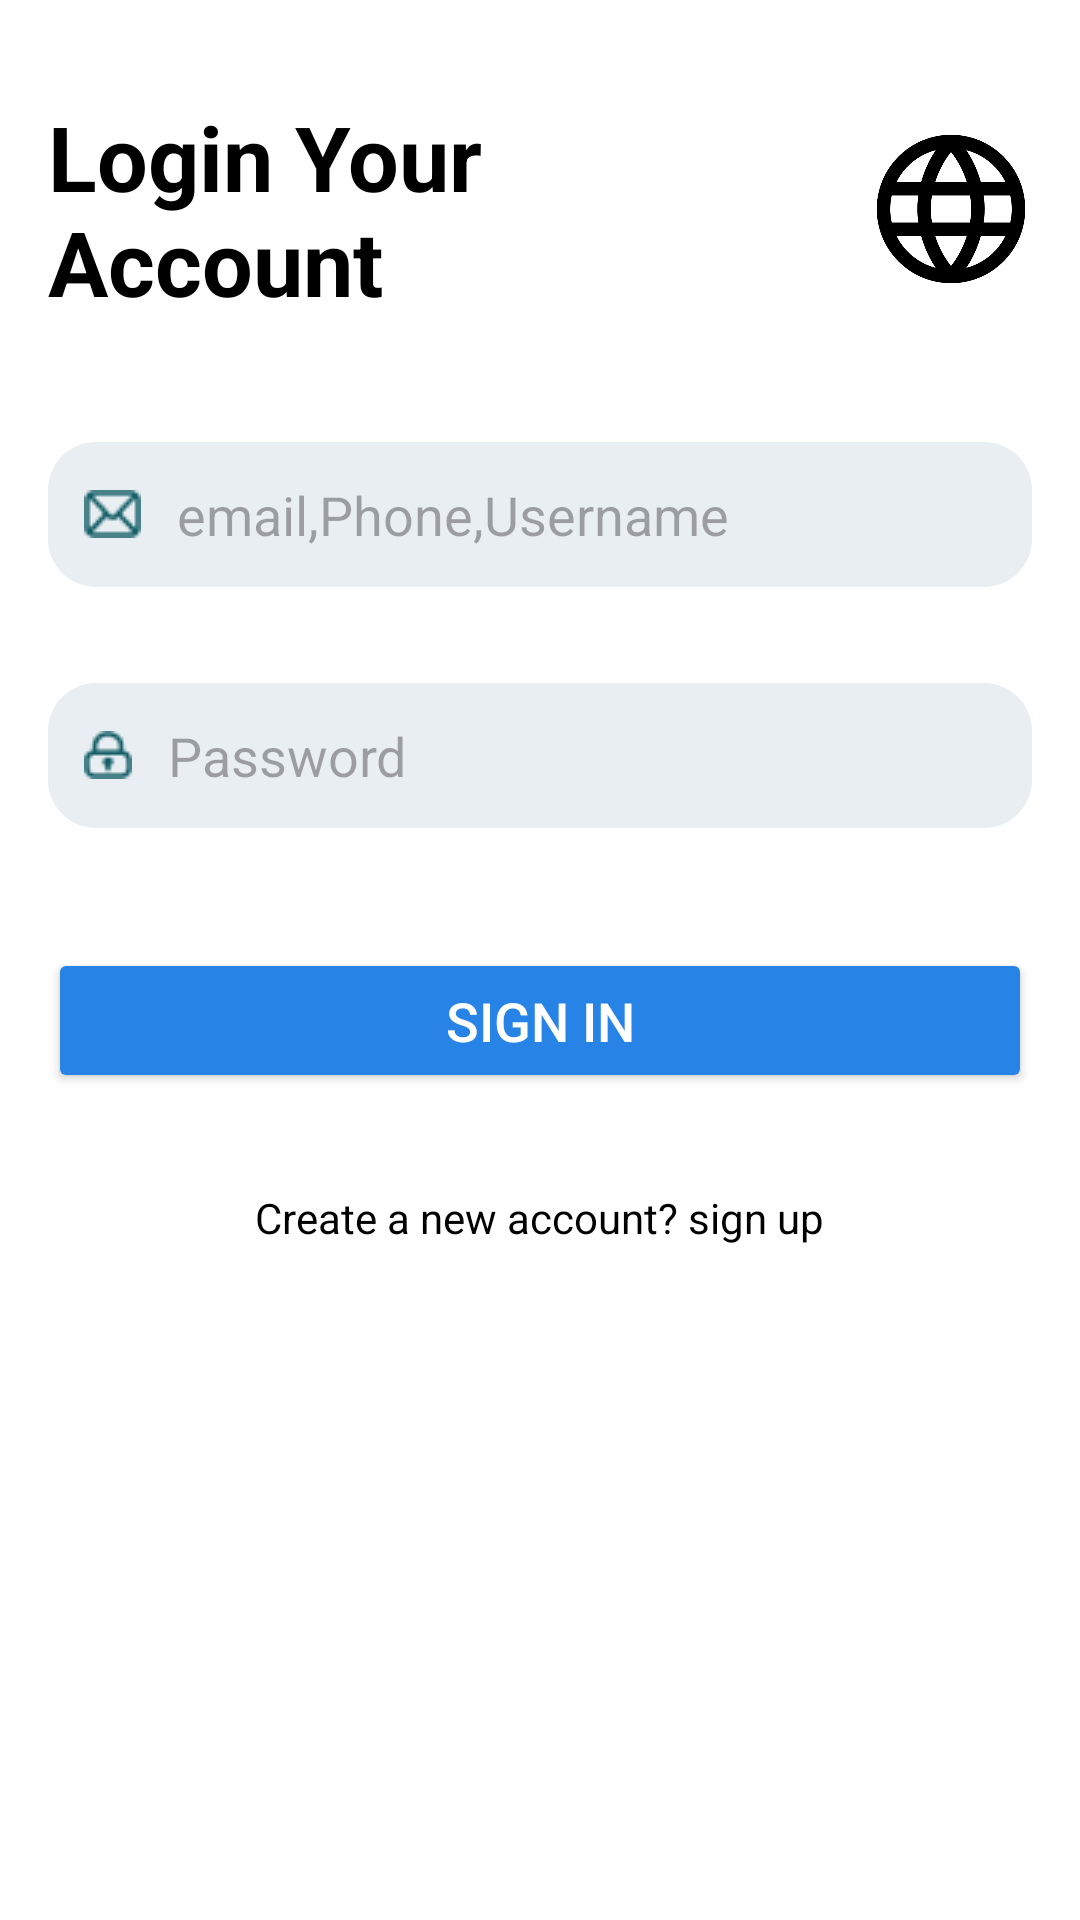

Reconstruct the res/layout file that produces this screen, plus the resources it refers to.
<!-- AndroidManifest.xml: application theme Theme.AlTabreed -->
<!-- res/layout/activity_login.xml -->
<?xml version="1.0" encoding="utf-8"?>
<FrameLayout xmlns:android="http://schemas.android.com/apk/res/android"
    xmlns:tools="http://schemas.android.com/tools"
    android:layout_width="match_parent"
    android:layout_height="match_parent"
    android:background="@color/screenbackground"
    tools:context=".Authentication.LoginActivity">

    
    <LinearLayout
        android:layout_width="match_parent"
        android:layout_height="match_parent"
        android:orientation="vertical"
        android:padding="16dp">

        
        <LinearLayout
            android:layout_width="match_parent"
            android:layout_height="wrap_content"
            android:orientation="horizontal"
            android:gravity="center_vertical"
            android:layout_marginBottom="24dp"
            android:layout_marginTop="16dp">

            <TextView
                android:id="@+id/tv_create_account"
                android:layout_width="0dp"
                android:layout_height="wrap_content"
                android:layout_weight="1"
                android:text="@string/login_your_account"
                android:textSize="30sp"
                android:textColor="@color/black"
                android:textStyle="bold" />

            
            <ImageView
                android:id="@+id/iv_new_icon"
                android:layout_width="54dp"
                android:layout_height="54dp"
                android:src="@drawable/language"
            android:contentDescription="New Icon" />
        </LinearLayout>

        
        <EditText
            android:id="@+id/et_email"
            android:layout_width="match_parent"
            android:layout_height="wrap_content"
            android:hint="@string/email_phone_username"
            android:drawablePadding="12dp"
            android:textColor="@color/black"
            android:layout_marginBottom="16dp"
            android:inputType="textEmailAddress"
            android:drawableStart="@drawable/email"
            android:layout_marginTop="16dp"
            android:padding="12dp"
            android:background="@drawable/rounded_corner_background" />

        
        <EditText
            android:id="@+id/et_password"
            android:layout_width="match_parent"
            android:layout_height="wrap_content"
            android:hint="@string/password"
            android:drawablePadding="12dp"
            android:drawableStart="@drawable/password"
            android:layout_marginTop="16dp"
            android:padding="12dp"
            android:textColor="@color/black"
            android:layout_marginBottom="16dp"
            android:background="@drawable/rounded_corner_background"
            android:inputType="textPassword" />

        
        <Button
            android:id="@+id/btn_sign_in"
            android:layout_width="match_parent"
            android:layout_height="wrap_content"
            android:text="@string/sign_in"
            android:layout_marginTop="24dp"
            android:backgroundTint="@color/ButtonBlue"
            android:textColor="@color/white"
            android:textSize="18sp"
            android:layout_marginBottom="16dp"
            android:padding="12dp" />

        
        <TextView
            android:id="@+id/tv_sign_up"
            android:layout_width="wrap_content"
            android:layout_height="wrap_content"
            android:text="@string/create_a_new_account_sign_up"
            android:layout_marginTop="16dp"
            android:layout_gravity="center"
            android:textColor="@color/black"
            android:layout_marginBottom="32dp"
            android:textAlignment="center" />

    </LinearLayout>

    
    <ImageView
        android:id="@+id/iv_whatsapp"
        android:layout_width="76dp"
        android:layout_height="76dp"
        android:src="@drawable/whatsappgreen"
        android:layout_gravity="bottom|end"
        android:layout_margin="16dp"
        android:padding="12dp"
        android:contentDescription="WhatsApp Icon" />

</FrameLayout>
<!-- resources referenced by this layout -->
<resources>
  <color name="ButtonBlue">#2784E6</color>
  <color name="black">#FF000000</color>
  <color name="screenbackground">#FFFFFFFF</color>
  <color name="white">#FFFFFFFF</color>
  <!-- drawable email: png bitmap (drawable, 566 bytes) -->
  <!-- drawable language: png bitmap (drawable, 17203 bytes) -->
  <!-- drawable password: png bitmap (drawable, 530 bytes) -->
  <!-- drawable rounded_corner_background (drawable) -->
  <shape xmlns:android="http://schemas.android.com/apk/res/android">
      <solid android:color="@color/ButtonWhite" />
      <corners android:radius="16dp" />
  </shape>
  <string name="create_a_new_account_sign_up">Create a new account? sign up</string>
  <string name="email_phone_username">email,Phone,Username</string>
  <string name="login_your_account">Login Your \nAccount</string>
  <string name="password">Password</string>
  <string name="sign_in">Sign in</string>
  <style name="Theme.AlTabreed" parent="Theme.Material3.DayNight.NoActionBar">
          
          <item name="colorPrimary">@color/purple_500</item>
          <item name="colorPrimaryVariant">@color/purple_700</item>
          <item name="colorOnPrimary">@color/white</item>
          
          <item name="colorSecondary">@color/teal_200</item>
          <item name="colorSecondaryVariant">@color/teal_700</item>
          <item name="colorOnSecondary">@color/black</item>
          
          <item name="android:statusBarColor">?attr/colorPrimaryVariant</item>
          
      </style>
  <color name="ButtonWhite">#E8EEF2</color>
  <color name="purple_500">#FF6200EE</color>
  <color name="purple_700">#FF3700B3</color>
  <color name="teal_200">#FF03DAC5</color>
  <color name="teal_700">#FF018786</color>
</resources>
